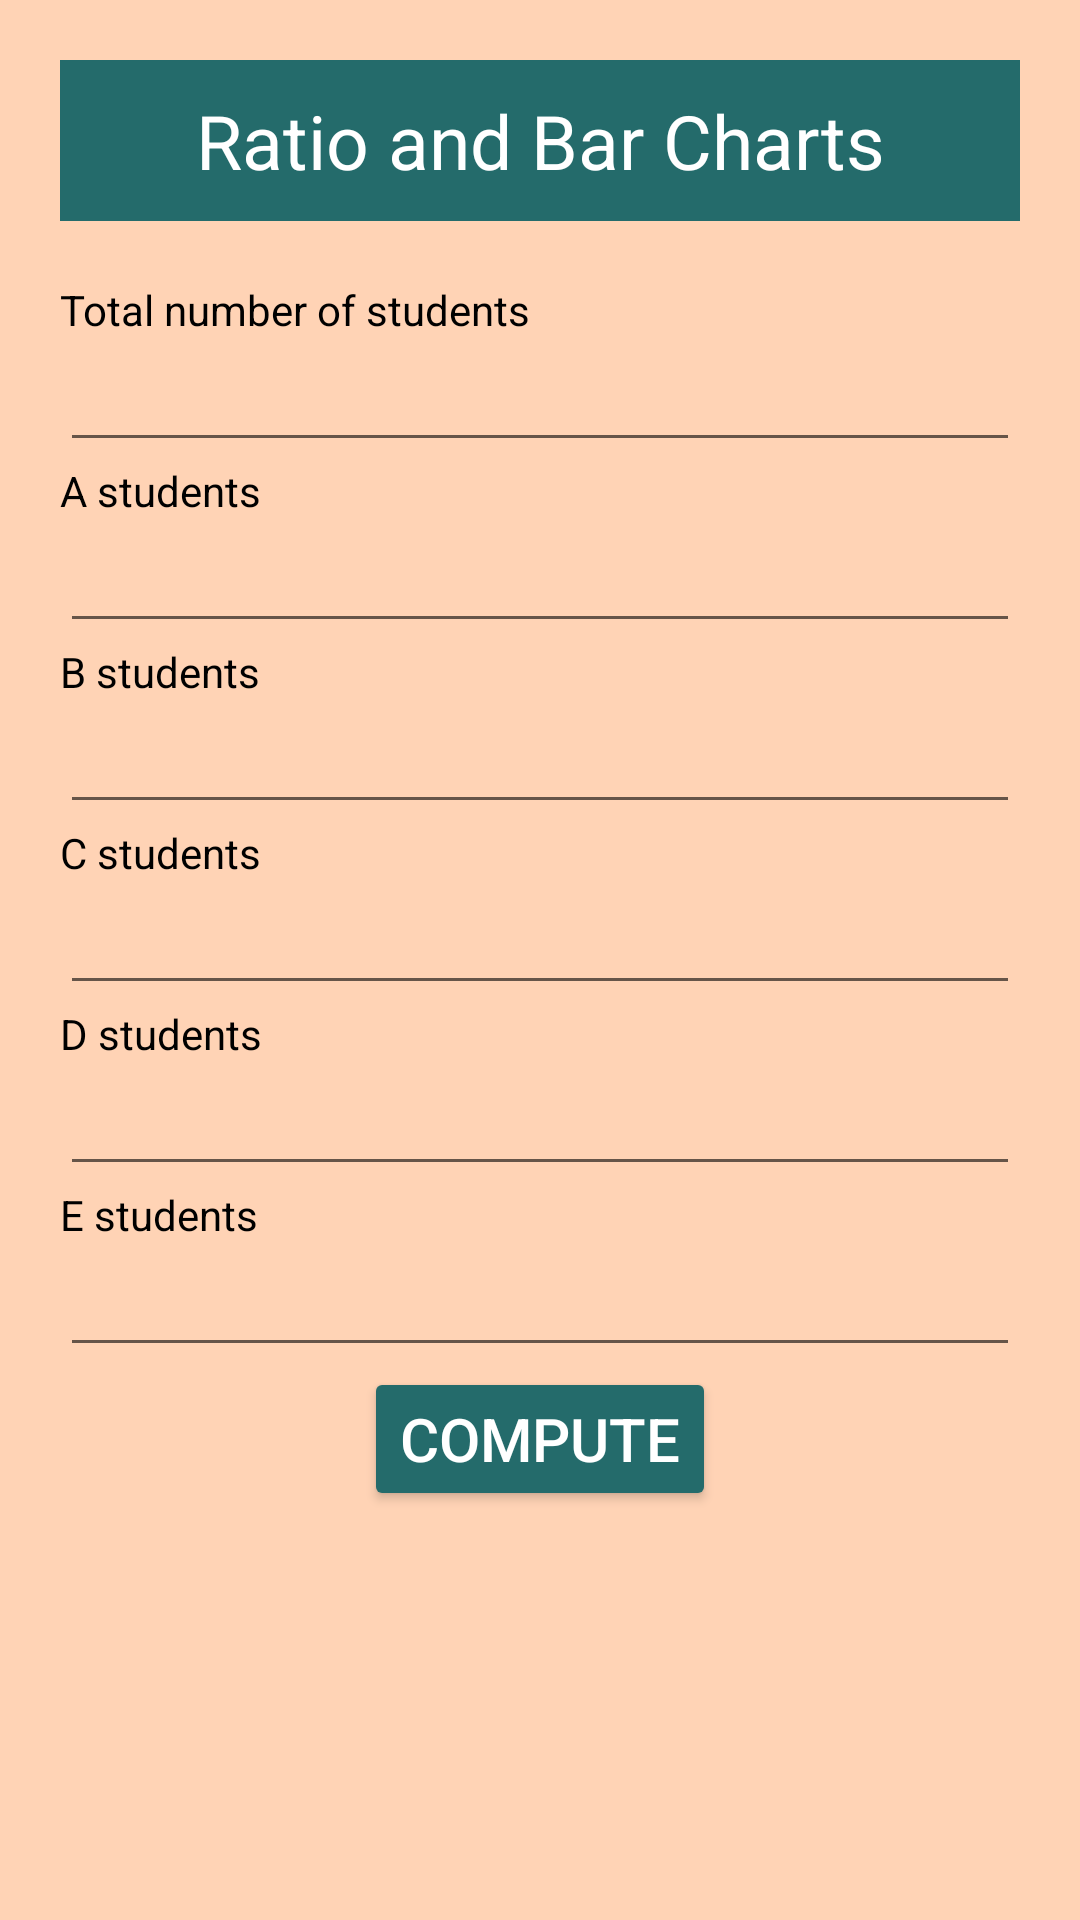

Produce the Android XML layout that renders to this screen, including the resource entries it uses.
<!-- AndroidManifest.xml: application theme Theme.AppCompat.Light.NoActionBar -->
<!-- res/layout/activity_main.xml -->
<?xml version="1.0" encoding="utf-8"?>
<ScrollView
    xmlns:android="http://schemas.android.com/apk/res/android"
    xmlns:tools="http://schemas.android.com/tools"
    android:layout_width="match_parent"
    android:layout_height="match_parent"
    xmlns:app="http://schemas.android.com/apk/res-auto"
    android:fillViewport="true"
    tools:context=".MainActivity"
    >

<LinearLayout
    android:layout_width="match_parent"
    android:layout_height="wrap_content"
        android:orientation="vertical"
    android:padding="20dp"
    android:background="@color/orange_100">



        <TextView
            android:layout_width="match_parent"
            android:layout_height="wrap_content"
                android:id="@+id/tvAppTitle"
            android:text="@string/lblAppTitle"
            android:padding="10dp"
            android:textSize="25sp"
            android:background="@color/teal_900"
            android:textAlignment="center"
            android:textColor="@color/white"/>


        <TextView
            android:layout_width="match_parent"
            android:layout_height="wrap_content"
            android:id="@+id/tvTotal"
            android:textColor="#000"
            android:paddingTop="20dp"
            android:text="@string/lblTotal"
            app:layout_constraintTop_toTopOf="parent"
            app:layout_constraintRight_toRightOf="parent"
            app:layout_constraintLeft_toLeftOf="parent"
            app:layout_constraintBottom_toTopOf="@id/etTotal"
             />



            <EditText
                android:id="@+id/etTotal"
                android:layout_width="match_parent"
                android:layout_height="wrap_content"
                android:inputType="number"
                app:layout_constraintBottom_toTopOf="@id/tvA"
                app:layout_constraintEnd_toEndOf="parent"
                app:layout_constraintHorizontal_bias="0.0"
                app:layout_constraintLeft_toLeftOf="parent"
                app:layout_constraintRight_toRightOf="parent"
                app:layout_constraintStart_toStartOf="parent"
                app:layout_constraintTop_toBottomOf="@id/tvTotal" />

        
            <TextView
                android:layout_width="match_parent"
                android:layout_height="wrap_content"
                android:id="@+id/tvA"
                android:textColor="#000"
                android:text="@string/lblA"
                app:layout_constraintTop_toBottomOf="@id/etTotal"
                app:layout_constraintRight_toRightOf="parent"
                app:layout_constraintLeft_toLeftOf="parent"
                app:layout_constraintBottom_toTopOf="@id/etA"/>



        <EditText
            android:layout_width="match_parent"
            android:layout_height="wrap_content"
            android:id="@+id/etA"
            app:layout_constraintTop_toBottomOf="@id/tvA"
            app:layout_constraintRight_toRightOf="parent"
            app:layout_constraintLeft_toLeftOf="parent"
            app:layout_constraintBottom_toTopOf="@id/tvB"
            android:inputType="number"/>

        
        <TextView
            android:layout_width="match_parent"
            android:layout_height="wrap_content"
            android:id="@+id/tvB"
            android:textColor="#000"
            android:text="@string/lblB"
            app:layout_constraintTop_toBottomOf="@id/etA"
            app:layout_constraintRight_toRightOf="parent"
            app:layout_constraintLeft_toLeftOf="parent"
            app:layout_constraintBottom_toTopOf="@id/etB" />

        

        <EditText
            android:layout_width="match_parent"
            android:layout_height="wrap_content"
            android:id="@+id/etB"
            app:layout_constraintTop_toBottomOf="@id/tvB"
            app:layout_constraintRight_toRightOf="parent"
            app:layout_constraintLeft_toLeftOf="parent"
            app:layout_constraintBottom_toTopOf="@id/tvC"
            android:inputType="number"/>


        
        <TextView
            android:layout_width="match_parent"
            android:layout_height="wrap_content"
            android:id="@+id/tvC"
            android:textColor="#000"
            android:text="@string/lblC"
            app:layout_constraintTop_toBottomOf="@id/etB"
            app:layout_constraintRight_toRightOf="parent"
            app:layout_constraintLeft_toLeftOf="parent"
            app:layout_constraintBottom_toTopOf="@id/etC" />

        

        <EditText
            android:layout_width="match_parent"
            android:layout_height="wrap_content"
            android:id="@+id/etC"
            app:layout_constraintTop_toBottomOf="@id/tvC"
            app:layout_constraintRight_toRightOf="parent"
            app:layout_constraintLeft_toLeftOf="parent"
            app:layout_constraintBottom_toTopOf="@id/tvD"
                android:inputType="number"/>

        
        <TextView
            android:layout_width="match_parent"
            android:layout_height="wrap_content"
            android:id="@+id/tvD"
            android:textColor="#000"
            android:text="@string/lblD"
            app:layout_constraintTop_toBottomOf="@id/etC"
            app:layout_constraintRight_toRightOf="parent"
            app:layout_constraintLeft_toLeftOf="parent"
            app:layout_constraintBottom_toTopOf="@id/etD" />

        

        <EditText
            android:layout_width="match_parent"
            android:layout_height="wrap_content"
            android:id="@+id/etD"
            app:layout_constraintTop_toBottomOf="@id/tvD"
            app:layout_constraintRight_toRightOf="parent"
            app:layout_constraintLeft_toLeftOf="parent"
            app:layout_constraintBottom_toTopOf="@id/tvE"
            android:inputType="number"/>

        
        <TextView
            android:layout_width="match_parent"
            android:layout_height="wrap_content"
            android:id="@+id/tvE"
            android:textColor="#000"
            android:text="@string/lblE"
            app:layout_constraintTop_toBottomOf="@id/etD"
            app:layout_constraintRight_toRightOf="parent"
            app:layout_constraintLeft_toLeftOf="parent"
            app:layout_constraintBottom_toTopOf="@id/etE"/>

        

        <EditText
            android:layout_width="match_parent"
            android:layout_height="wrap_content"
            android:id="@+id/etE"
            app:layout_constraintTop_toBottomOf="@id/tvE"
            app:layout_constraintRight_toRightOf="parent"
            app:layout_constraintLeft_toLeftOf="parent"
            app:layout_constraintBottom_toTopOf="@id/btnCompute"
            android:inputType="number"/>


        <Button
            android:id="@+id/btnCompute"
            android:layout_gravity="center"
            android:layout_width="wrap_content"
            android:layout_height="wrap_content"
            android:text="@string/lblButton"
            android:textSize="20sp"
            app:layout_constraintBottom_toBottomOf="parent"
            app:layout_constraintLeft_toLeftOf="parent"
            app:layout_constraintRight_toRightOf="parent"
            app:layout_constraintTop_toBottomOf="@id/etE"
            android:backgroundTint="@color/teal_900"
            android:textColor="@color/white"
            android:onClick="Compute"/>

</LinearLayout>
</ScrollView>
<!-- resources referenced by this layout -->
<resources>
  <color name="orange_100">#FFD3B5</color>
  <color name="teal_900">#246B6B</color>
  <color name="white">#FFFFFFFF</color>
  <string name="lblA">A students</string>
  <string name="lblAppTitle">Ratio and Bar Charts</string>
  <string name="lblB">B students</string>
  <string name="lblButton">Compute</string>
  <string name="lblC">C students</string>
  <string name="lblD">D students</string>
  <string name="lblE">E students</string>
  <string name="lblTotal">Total number of students</string>
</resources>
